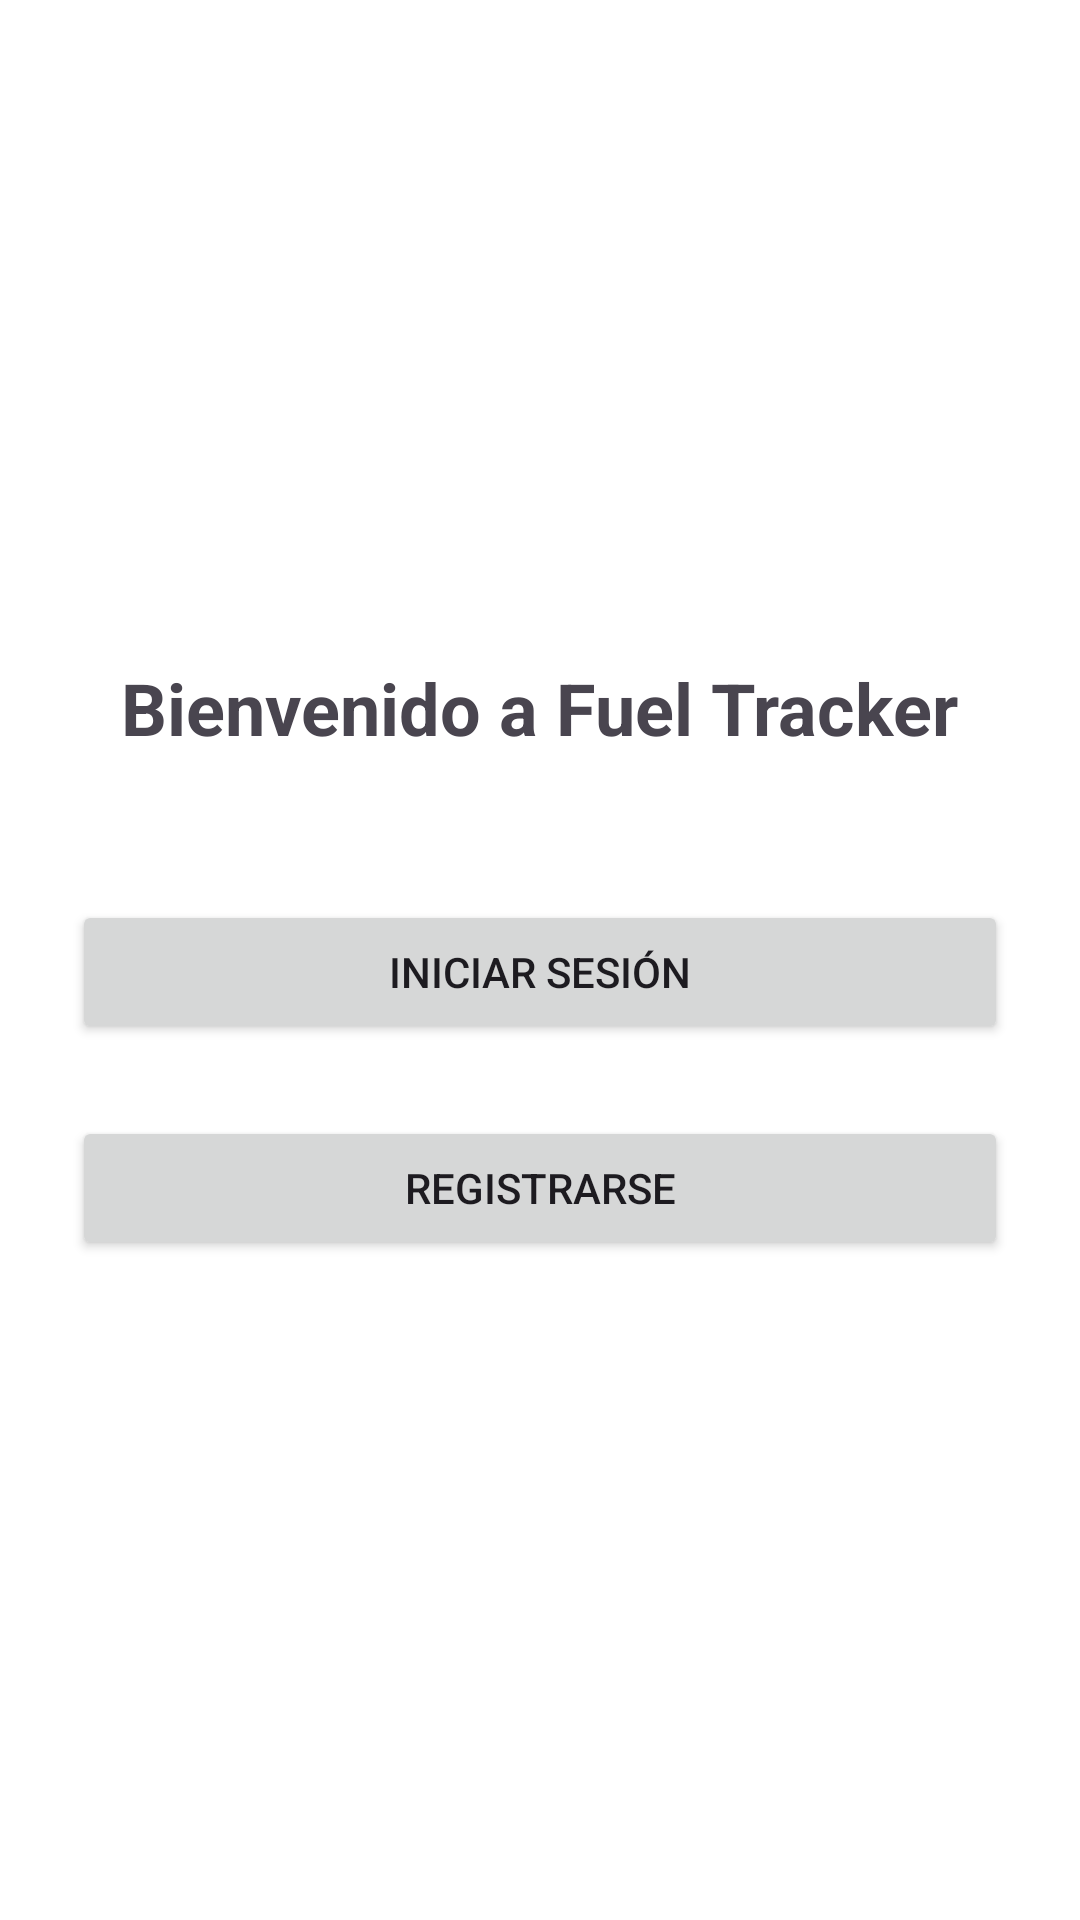

Here is an Android app screen rendered from its layout file. Give the layout XML and the strings, colors and styles it references.
<!-- AndroidManifest.xml: application theme Theme.ScrumBacklog -->
<!-- res/layout/activity_login_screen.xml -->
<?xml version="1.0" encoding="utf-8"?>
<LinearLayout
    xmlns:android="http://schemas.android.com/apk/res/android"
    android:layout_width="match_parent"
    android:layout_height="match_parent"
    android:gravity="center"
    android:orientation="vertical"
    android:padding="24dp"
    android:background="@android:color/white">

    <TextView
        android:id="@+id/tvTitulo"
        android:layout_width="wrap_content"
        android:layout_height="wrap_content"
        android:text="Bienvenido a Fuel Tracker"
        android:textSize="24sp"
        android:textStyle="bold"
        android:layout_marginBottom="48dp"/>

    <Button
        android:id="@+id/btnIniciarSesion"
        android:layout_width="match_parent"
        android:layout_height="wrap_content"
        android:text="Iniciar sesión"
        android:layout_marginBottom="24dp"/>

    <Button
        android:id="@+id/btnRegistrarse"
        android:layout_width="match_parent"
        android:layout_height="wrap_content"
        android:text="Registrarse"/>

</LinearLayout>
<!-- resources referenced by this layout -->
<resources>
  <style name="Theme.ScrumBacklog" parent="Base.Theme.ScrumBacklog" />
  <style name="Base.Theme.ScrumBacklog" parent="Theme.Material3.DayNight.NoActionBar">
          
          
      </style>
</resources>
